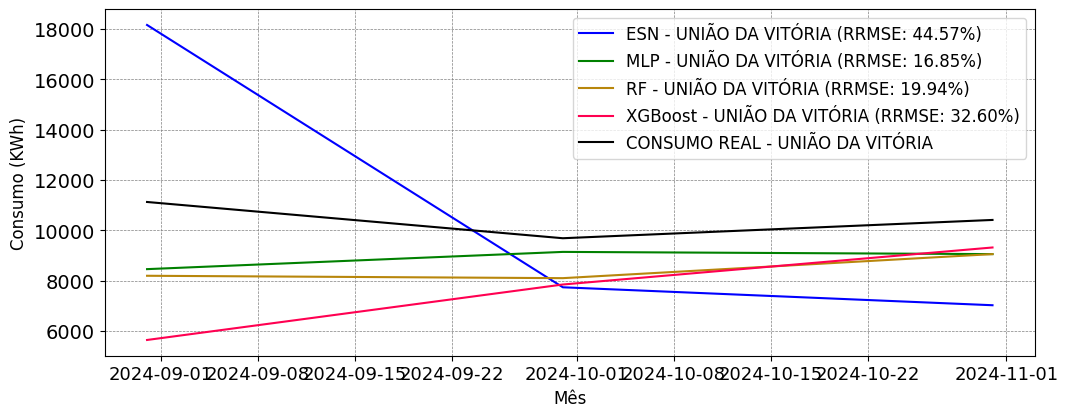

Source data for this figure (header and first rows):
; MAPE; RRMSE
ESN; 0.3857; 0.4457
MLP; 0.1419; 0.1685
RF; 0.1856; 0.1994
XGBoost; 0.2622; 0.326
